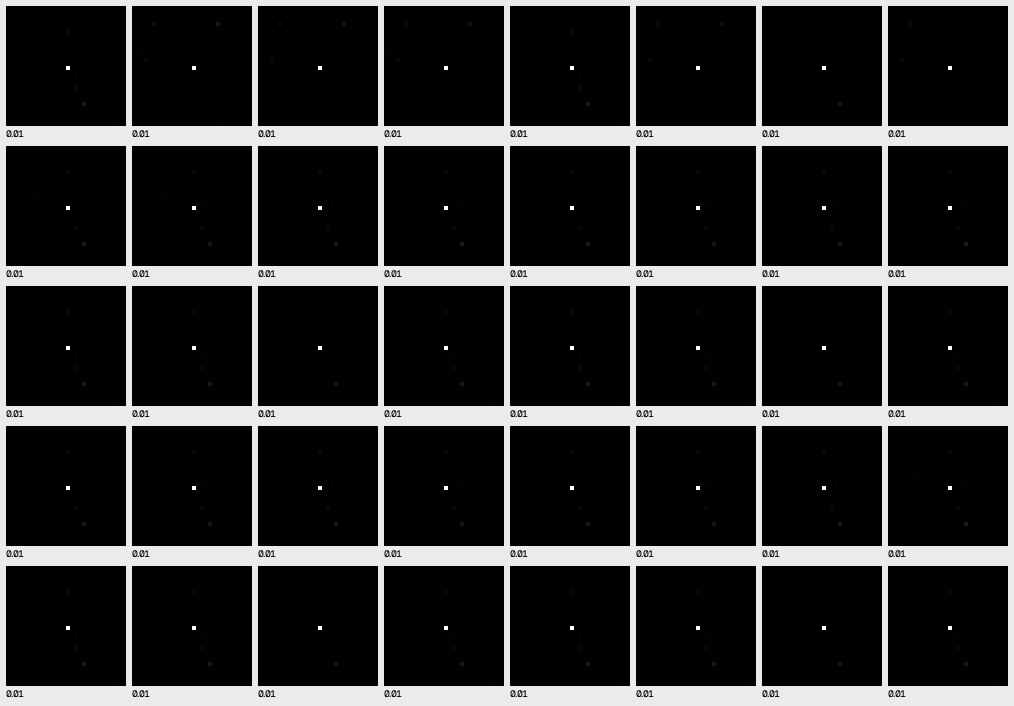

The table this chart was drawn from, first rows:
image_id, cluster_id, center_x, center_y, size_px, total_charge, peak_value, peak_snr, elongation, compactness, predicted_label, p_lithium
51, 731, 1683, 1490, 1, 23.29, 244.0, 22.6, 1.0, 1.0, artifact, 0.01383
52, 836, 453.0, 1679, 1, 55.62, 244.0, 8.617, 1.0, 1.0, artifact, 0.01383
53, 853, 453.0, 1679, 1, 54.62, 243.0, 8.462, 1.0, 1.0, gamma, 0.01383
54, 866, 453.0, 1679, 1, 53.62, 242.0, 8.307, 1.0, 1.0, gamma, 0.01383
55, 760, 1683, 1490, 1, 21.29, 242.0, 20.66, 1.0, 1.0, artifact, 0.01383
55, 855, 453.0, 1679, 1, 55.62, 244.0, 8.617, 1.0, 1.0, artifact, 0.01383
56, 765, 1683, 1490, 1, 21.29, 242.0, 20.66, 1.0, 1.0, artifact, 0.01383
56, 864, 453.0, 1679, 1, 55.62, 244.0, 8.617, 1.0, 1.0, artifact, 0.01383
69, 881, 1683, 1490, 1, 21.29, 242.0, 20.66, 1.0, 1.0, artifact, 0.01383
72, 910, 1683, 1490, 1, 21.29, 242.0, 20.66, 1.0, 1.0, artifact, 0.01383
74, 929, 1683, 1490, 1, 21.29, 242.0, 20.66, 1.0, 1.0, artifact, 0.01383
77, 934, 1683, 1490, 1, 21.29, 242.0, 20.66, 1.0, 1.0, artifact, 0.01383
79, 951, 1683, 1490, 1, 22.29, 243.0, 21.63, 1.0, 1.0, artifact, 0.01383
80, 947, 1683, 1490, 1, 21.29, 242.0, 20.66, 1.0, 1.0, artifact, 0.01383
81, 954, 1683, 1490, 1, 22.29, 243.0, 21.63, 1.0, 1.0, artifact, 0.01383
84, 981, 1683, 1490, 1, 23.29, 244.0, 22.6, 1.0, 1.0, artifact, 0.01383
92, 1000, 1683, 1490, 1, 23.29, 244.0, 22.6, 1.0, 1.0, artifact, 0.01383
93, 1004, 1683, 1490, 1, 22.29, 243.0, 21.63, 1.0, 1.0, artifact, 0.01383
94, 1020, 1683, 1490, 1, 24.29, 245.0, 23.57, 1.0, 1.0, artifact, 0.01383
97, 1038, 1683, 1490, 1, 23.29, 244.0, 22.6, 1.0, 1.0, artifact, 0.01383
99, 1047, 1683, 1490, 1, 21.29, 242.0, 20.66, 1.0, 1.0, artifact, 0.01383
100, 1051, 1683, 1490, 1, 21.29, 242.0, 20.66, 1.0, 1.0, artifact, 0.01383
101, 1053, 1683, 1490, 1, 22.29, 243.0, 21.63, 1.0, 1.0, artifact, 0.01383
102, 1052, 1683, 1490, 1, 21.29, 242.0, 20.66, 1.0, 1.0, artifact, 0.01383
104, 1071, 1683, 1490, 1, 21.29, 242.0, 20.66, 1.0, 1.0, artifact, 0.01383
106, 1080, 1683, 1490, 1, 21.29, 242.0, 20.66, 1.0, 1.0, artifact, 0.01383
108, 1084, 1683, 1490, 1, 21.29, 242.0, 20.66, 1.0, 1.0, artifact, 0.01383
109, 1087, 1683, 1490, 1, 25.29, 246.0, 24.55, 1.0, 1.0, gamma, 0.01383
110, 1091, 1683, 1490, 1, 21.29, 242.0, 20.66, 1.0, 1.0, artifact, 0.01383
111, 1098, 1683, 1490, 1, 21.29, 242.0, 20.66, 1.0, 1.0, artifact, 0.01383
114, 1113, 1683, 1490, 1, 22.29, 243.0, 21.63, 1.0, 1.0, artifact, 0.01383
116, 1105, 1683, 1490, 1, 22.29, 243.0, 21.63, 1.0, 1.0, artifact, 0.01383
117, 1123, 1683, 1490, 1, 24.29, 245.0, 23.57, 1.0, 1.0, artifact, 0.01383
118, 1118, 1683, 1490, 1, 21.29, 242.0, 20.66, 1.0, 1.0, artifact, 0.01383
119, 1119, 1683, 1490, 1, 21.29, 242.0, 20.66, 1.0, 1.0, artifact, 0.01383
120, 1113, 1683, 1490, 1, 21.29, 242.0, 20.66, 1.0, 1.0, artifact, 0.01383
121, 1125, 1683, 1490, 1, 21.29, 242.0, 20.66, 1.0, 1.0, artifact, 0.01383
122, 1136, 1683, 1490, 1, 24.29, 245.0, 23.57, 1.0, 1.0, artifact, 0.01383
124, 1135, 1683, 1490, 1, 22.29, 243.0, 21.63, 1.0, 1.0, artifact, 0.01383
125, 1140, 1683, 1490, 1, 21.29, 242.0, 20.66, 1.0, 1.0, artifact, 0.01383
